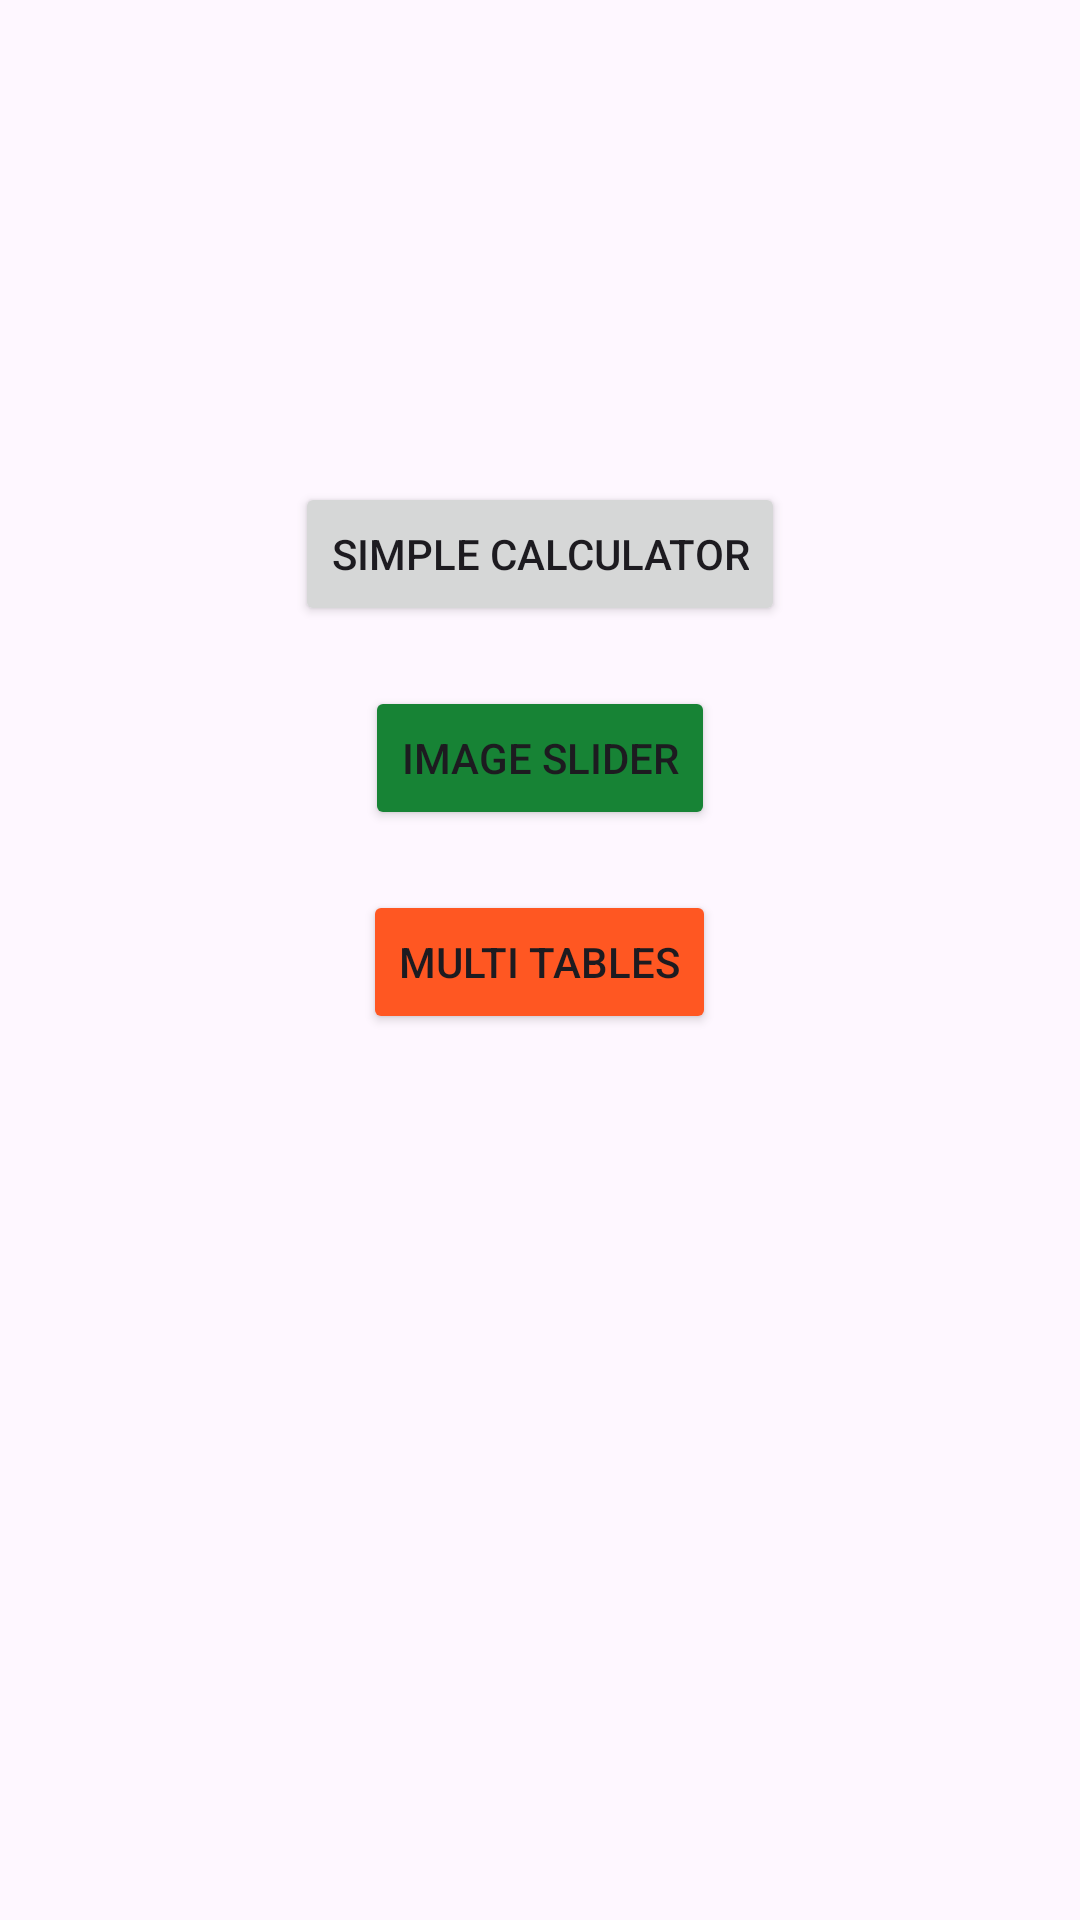

Reconstruct the res/layout file that produces this screen, plus the resources it refers to.
<!-- AndroidManifest.xml: application theme Theme.CommunicationApp -->
<!-- res/layout/activity_main.xml -->
<?xml version="1.0" encoding="utf-8"?>
<androidx.constraintlayout.widget.ConstraintLayout xmlns:android="http://schemas.android.com/apk/res/android"
    xmlns:app="http://schemas.android.com/apk/res-auto"
    xmlns:tools="http://schemas.android.com/tools"
    android:layout_width="match_parent"
    android:layout_height="match_parent"
    tools:context=".MainActivity">

    <LinearLayout
        android:layout_width="334dp"
        android:layout_height="355dp"
        android:layout_gravity="center_horizontal"
        android:layout_marginTop="16dp"
        android:orientation="vertical"
        app:layout_constraintBottom_toBottomOf="parent"
        app:layout_constraintEnd_toEndOf="parent"
        app:layout_constraintStart_toStartOf="parent"
        app:layout_constraintTop_toTopOf="parent">

        <Button
            android:id="@+id/simpleCal"
            android:layout_width="wrap_content"
            android:layout_height="wrap_content"
            android:text="Simple calculator"
            android:layout_marginVertical="10sp"
            android:layout_gravity="center"/>

        <Button
            android:id="@+id/btnImageSlide"
            android:layout_width="wrap_content"
            android:layout_height="wrap_content"
            android:layout_gravity="center"
            android:layout_marginVertical="10sp"
            android:backgroundTint="#178335"
            android:text="Image Slider" />

        <Button
            android:id="@+id/btnMultiTables"
            android:layout_width="wrap_content"
            android:layout_height="wrap_content"
            android:text="Multi Tables"
            android:layout_gravity="center"
            android:layout_marginVertical="10sp"
            android:backgroundTint="#FF5722"/>
    </LinearLayout>

</androidx.constraintlayout.widget.ConstraintLayout>
<!-- resources referenced by this layout -->
<resources>
  <style name="Theme.CommunicationApp" parent="Base.Theme.CommunicationApp" />
  <style name="Base.Theme.CommunicationApp" parent="Theme.Material3.DayNight.NoActionBar">
          
          
      </style>
</resources>
